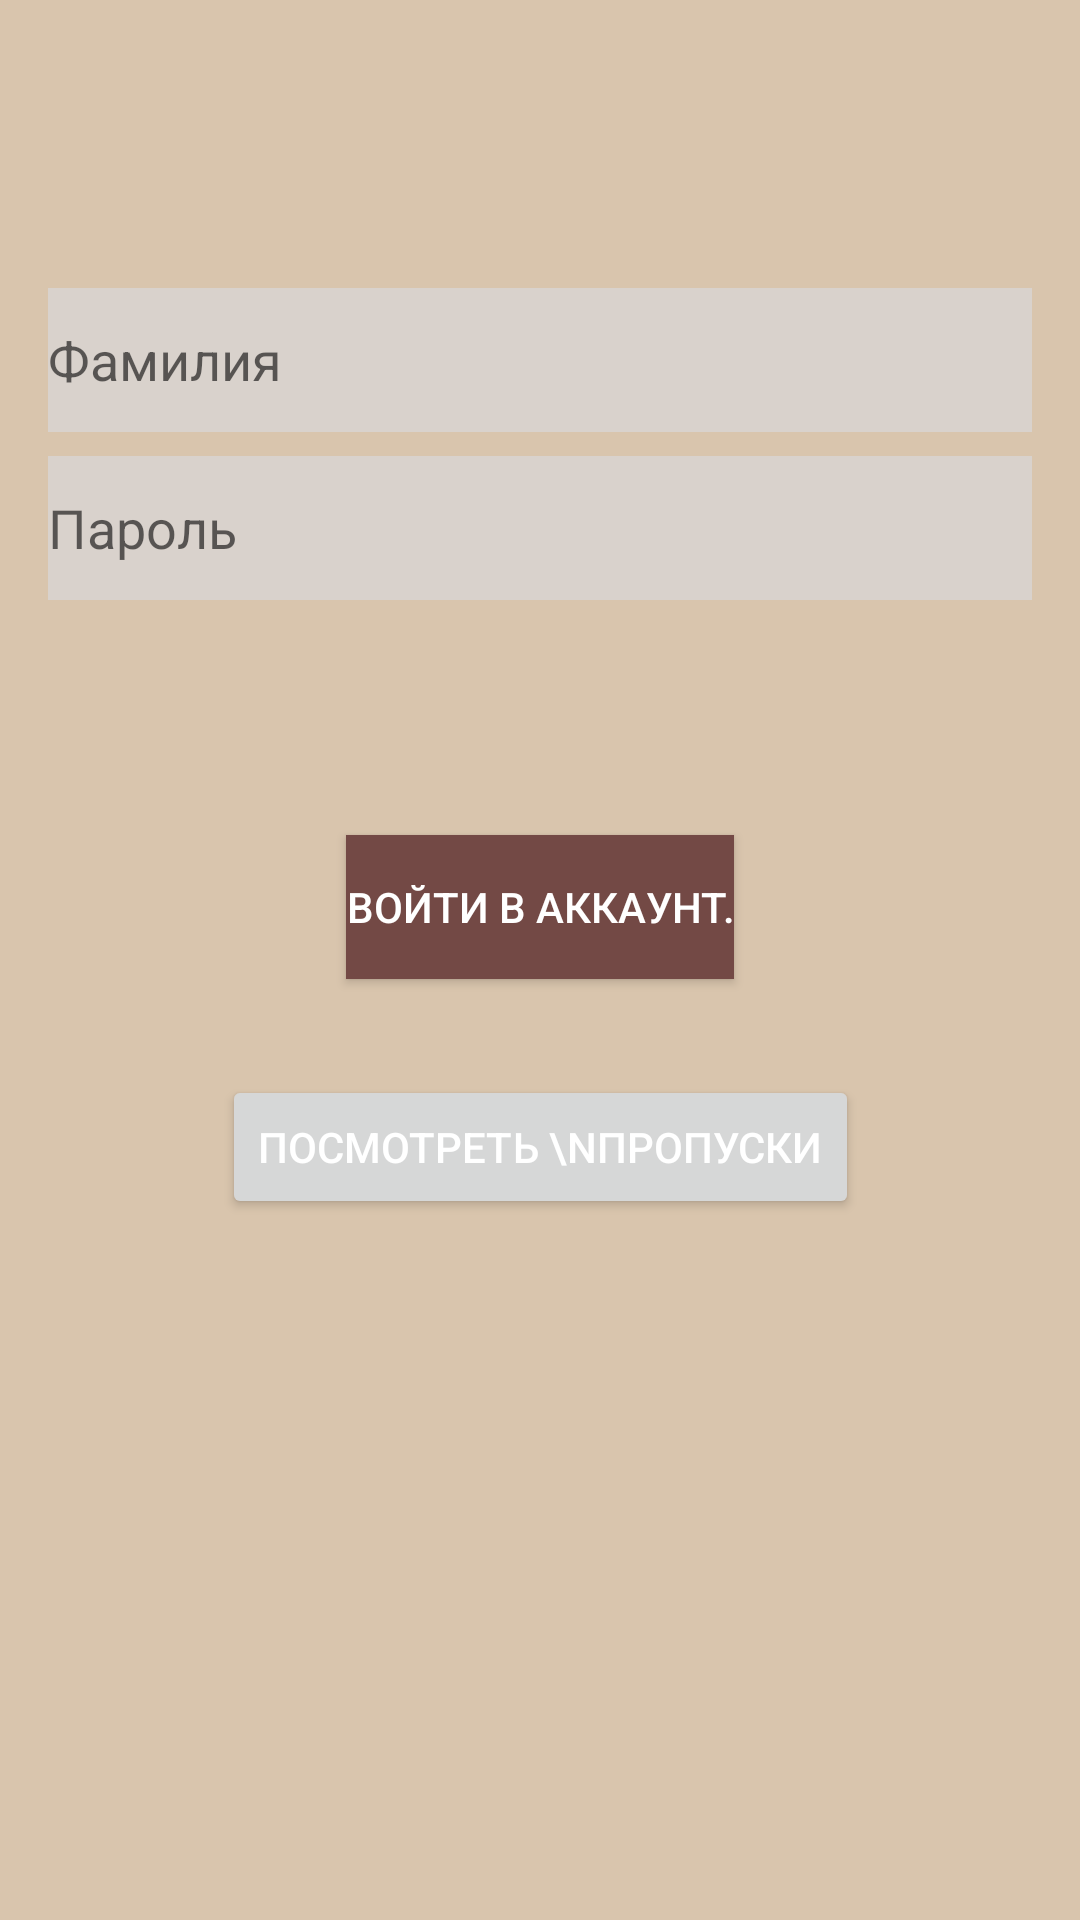

Write the Android layout XML for this screen, with the resource values it uses.
<!-- AndroidManifest.xml: application theme Theme.Propyski4 -->
<!-- res/layout/activity_loginactivity.xml -->
<?xml version="1.0" encoding="utf-8"?>
<androidx.constraintlayout.widget.ConstraintLayout xmlns:android="http://schemas.android.com/apk/res/android"
    xmlns:app="http://schemas.android.com/apk/res-auto"
    xmlns:tools="http://schemas.android.com/tools"
    android:layout_width="match_parent"
    android:layout_height="match_parent"
    tools:context=".LOGINActivity"
    android:background="@color/color1">

    <EditText
        android:id="@+id/username"
        android:layout_width="0dp"
        android:layout_height="wrap_content"
        android:layout_marginTop="96dp"
        android:autofillHints="@string/prompt_email"
        android:background="@color/color2"
        android:hint="@string/prompt_email"
        android:inputType="textEmailAddress|textNoSuggestions"
        android:minHeight="48dp"
        android:layout_marginHorizontal="16sp"
        android:selectAllOnFocus="true"
        app:layout_constraintEnd_toEndOf="parent"
        app:layout_constraintStart_toStartOf="parent"
        app:layout_constraintTop_toTopOf="parent" />

    <EditText
        android:id="@+id/password"
        android:layout_width="0dp"
        android:layout_height="wrap_content"
        android:layout_marginTop="8dp"
        android:layout_marginHorizontal="16sp"
        android:autofillHints="@string/prompt_password"
        android:background="@color/color2"
        android:hint="@string/prompt_password"
        android:imeActionLabel="@string/action_sign_in_short"
        android:imeOptions="actionDone"
        android:inputType="textPassword|textNoSuggestions"
        android:minHeight="48dp"
        android:selectAllOnFocus="true"
        app:layout_constraintEnd_toEndOf="parent"
        app:layout_constraintStart_toStartOf="parent"
        app:layout_constraintTop_toBottomOf="@+id/username" />

    <Button
        android:id="@+id/login"
        android:layout_width="wrap_content"
        android:layout_height="wrap_content"
        android:layout_gravity="start"
        android:layout_marginTop="16dp"
        android:layout_marginBottom="64dp"

        android:text="Войти в аккаунт."
        android:background="@color/color3"
        android:textColor="@color/white"
        app:layout_constraintBottom_toBottomOf="parent"
        app:layout_constraintEnd_toEndOf="parent"
        app:layout_constraintStart_toStartOf="parent"
        app:layout_constraintTop_toBottomOf="@+id/password"
        app:layout_constraintVertical_bias="0.2" />

    <ProgressBar
        android:id="@+id/loading"
        android:layout_width="wrap_content"
        android:layout_height="wrap_content"
        android:layout_gravity="center"
        android:layout_marginTop="64dp"
        android:layout_marginBottom="64dp"
        android:visibility="gone"
        app:layout_constraintBottom_toBottomOf="parent"
        app:layout_constraintEnd_toEndOf="@+id/password"
        app:layout_constraintStart_toStartOf="@+id/password"
        app:layout_constraintTop_toTopOf="parent"
        app:layout_constraintVertical_bias="0.3" />

    <Button
        android:id="@+id/Prosmotor"
        android:layout_width="wrap_content"
        android:layout_height="wrap_content"
        android:layout_marginTop="32dp"
        android:textColor="@color/white"
        android:text="Посмотреть \nпропуски"
        app:layout_constraintEnd_toEndOf="parent"
        app:layout_constraintStart_toStartOf="parent"
        app:layout_constraintTop_toBottomOf="@+id/login" />
</androidx.constraintlayout.widget.ConstraintLayout>
<!-- resources referenced by this layout -->
<resources>
  <color name="color1">#D9C5AD</color>
  <color name="color2">#D9D2CC</color>
  <color name="color3">#734945</color>
  <color name="white">#FFFFFFFF</color>
  <string name="action_sign_in_short">Sign in</string>
  <string name="prompt_email">Фамилия</string>
  <string name="prompt_password">Пароль</string>
  <style name="Theme.Propyski4" parent="Theme.MaterialComponents.DayNight.DarkActionBar">
          
          <item name="colorPrimary">@color/color3</item>
          <item name="colorPrimaryVariant">@color/color4</item>
          <item name="colorOnPrimary">@color/black</item>
          
          <item name="colorSecondary">@color/teal_200</item>
          <item name="colorSecondaryVariant">@color/teal_700</item>
          <item name="colorOnSecondary">@color/black</item>
          
          <item name="android:statusBarColor">?attr/colorPrimaryVariant</item>
          
      </style>
  <color name="color4">#A67A6A</color>
  <color name="black">#FF000000</color>
  <color name="teal_200">#FF03DAC5</color>
  <color name="teal_700">#FF018786</color>
</resources>
